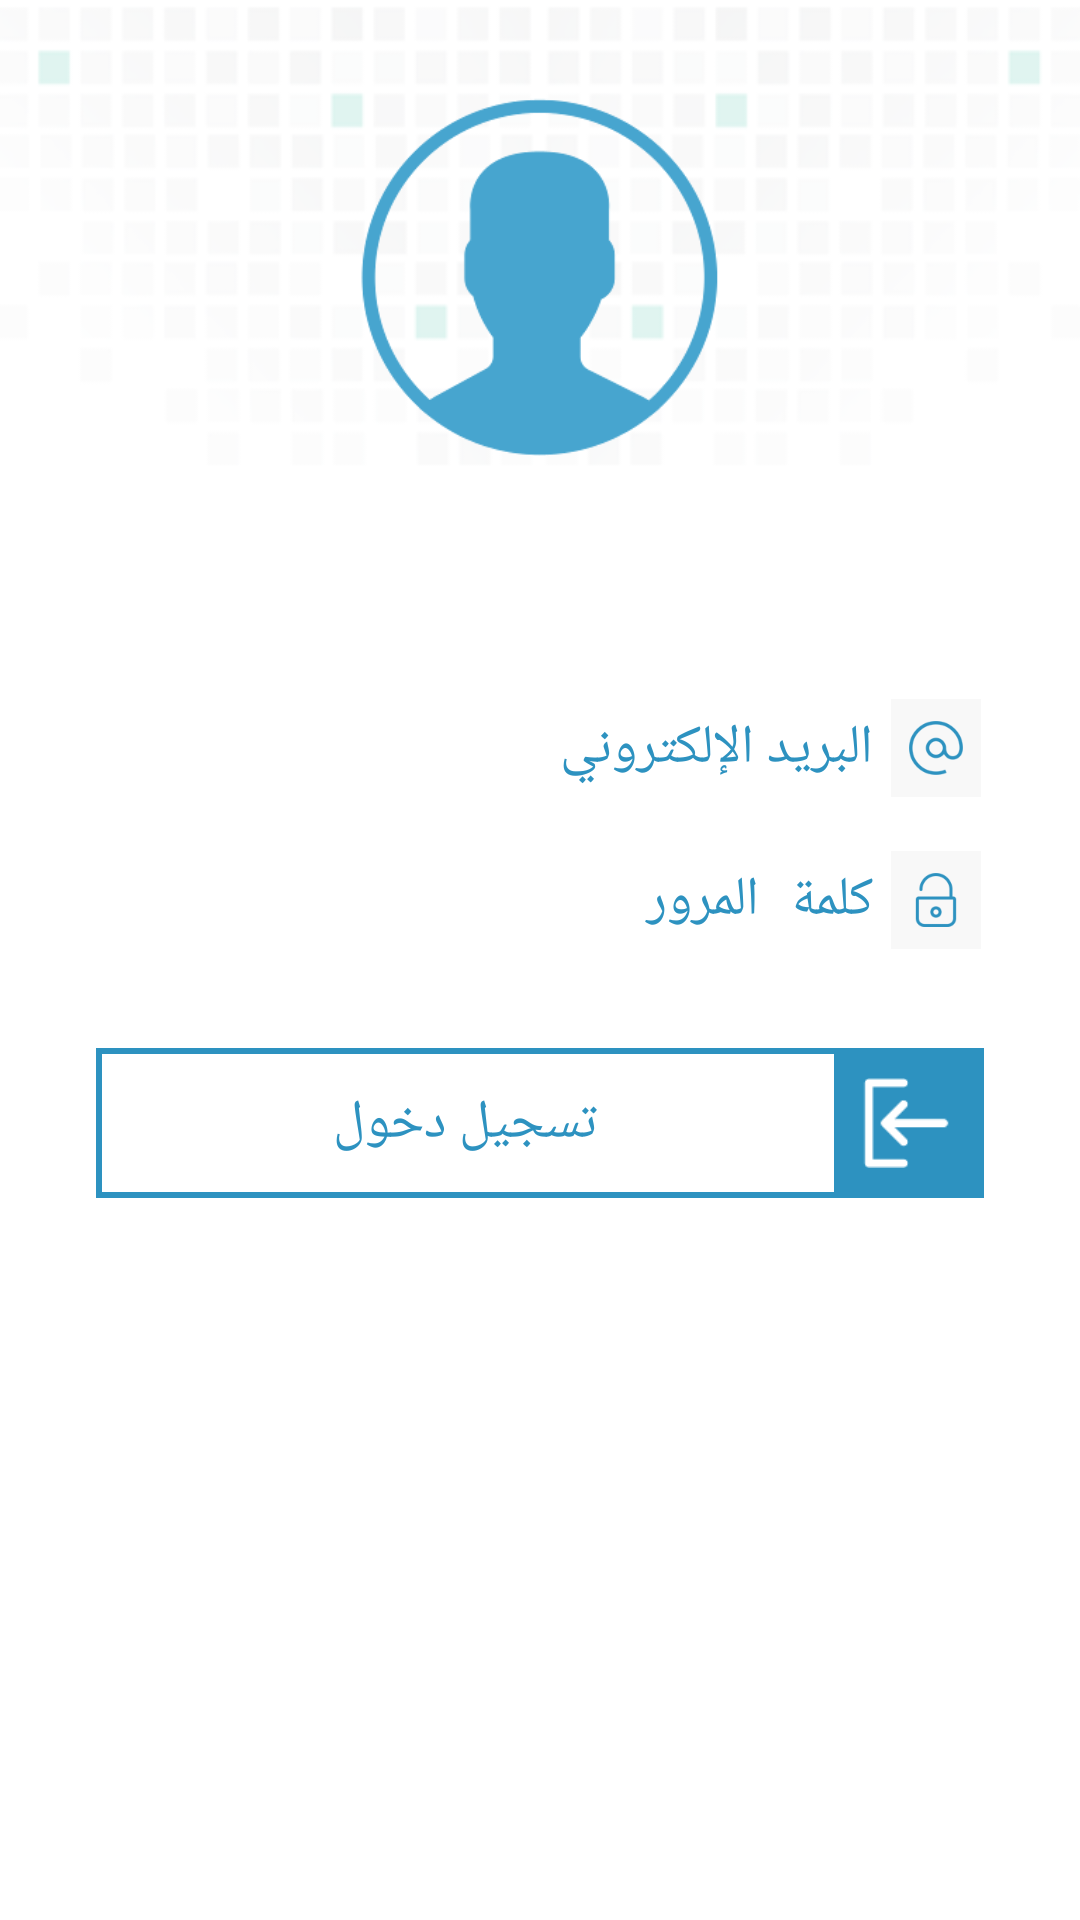

Layout XML and referenced resources for this Android screen:
<!-- AndroidManifest.xml: application theme AppTheme -->
<!-- res/layout/content_login_teacher.xml -->
<?xml version="1.0" encoding="utf-8"?>
<ScrollView xmlns:android="http://schemas.android.com/apk/res/android"
    xmlns:app="http://schemas.android.com/apk/res-auto"
    xmlns:tools="http://schemas.android.com/tools"
    android:layout_width="match_parent"
    android:layout_height="match_parent"
    android:paddingBottom="@dimen/activity_vertical_margin"
    android:paddingLeft="@dimen/activity_horizontal_margin"
    android:paddingRight="@dimen/activity_horizontal_margin"
    android:paddingTop="@dimen/activity_vertical_margin"
    android:background="@drawable/bg"
    app:layout_behavior="@string/appbar_scrolling_view_behavior"
    tools:context="perfect_apps.tutors.activities.LoginTeacherActivity"
    tools:showIn="@layout/activity_login_teacher"
    android:scrollbarStyle="insideOverlay"
    android:scrollbars="none">
    <LinearLayout
        android:id="@+id/email_login_form"
        android:layout_width="match_parent"
        android:layout_height="wrap_content"
        android:orientation="vertical"
        android:paddingTop="@dimen/activity_vertical_margin">

    <ImageView
        android:layout_width="120dp"
        android:layout_height="120dp"
        android:layout_gravity="center_horizontal"
        android:layout_marginBottom="?android:attr/listPreferredItemHeight"
        android:src="@drawable/login_user_ico"/>

        <LinearLayout
            android:layout_width="match_parent"
            android:layout_height="wrap_content"
            android:layout_marginTop="@dimen/activity_vertical_margin"
            android:layout_marginRight="@dimen/activity_horizontal_margin"
            android:layout_marginLeft="@dimen/activity_horizontal_margin"
            android:background="@drawable/border_shape"
            android:orientation="horizontal">
            <EditText
                android:id="@+id/editText1"
                android:layout_width="0dp"
                android:layout_weight="1"
                android:layout_height="wrap_content"
                android:hint="@string/email"
                android:textColorHint="@color/colorPrimary"
                android:textColor="@color/colorPrimary"
                android:padding="5dp"
                android:inputType="textEmailAddress"
                android:maxLines="1"
                android:imeOptions="actionUnspecified"
                android:background="#00000000"
                android:gravity="top" />
            <ImageView
                android:contentDescription="@null"
                android:layout_width="30dp"
                android:padding="3dp"
                android:layout_margin="1dp"
                android:background="#f8f8f8"
                android:layout_height="match_parent"
                android:src="@drawable/ic_action_mail_ico"/>
        </LinearLayout>
        <LinearLayout
            android:layout_width="match_parent"
            android:layout_height="wrap_content"
            android:layout_marginTop="@dimen/activity_vertical_margin"
            android:layout_marginRight="@dimen/activity_horizontal_margin"
            android:layout_marginLeft="@dimen/activity_horizontal_margin"
            android:layout_marginBottom="@dimen/activity_vertical_margin"
            android:background="@drawable/border_shape"
            android:orientation="horizontal">
            <EditText
                android:id="@+id/editText2"
                android:layout_width="0dp"
                android:layout_weight="1"
                android:layout_height="wrap_content"
                android:hint="@string/password"
                android:textColorHint="@color/colorPrimary"
                android:textColor="@color/colorPrimary"
                android:padding="5dp"
                android:inputType="textPassword"
                android:maxLines="1"
                android:imeOptions="actionUnspecified"
                android:background="#00000000"
                android:gravity="right" />
            <ImageView
                android:contentDescription="@null"
                android:layout_width="30dp"
                android:padding="3dp"
                android:layout_margin="1dp"
                android:background="#f8f8f8"
                android:layout_height="match_parent"
                android:src="@drawable/ic_action_pass_ico"/>
        </LinearLayout>

        <LinearLayout
            android:layout_width="match_parent"
            android:layout_height="wrap_content"
            android:layout_marginTop="@dimen/activity_vertical_margin"
            android:layout_marginRight="@dimen/activity_horizontal_margin"
            android:layout_marginLeft="@dimen/activity_horizontal_margin"
            android:layout_marginBottom="@dimen/activity_vertical_margin"
            android:background="@drawable/border_shape_blue"
            android:orientation="horizontal"
            android:onClick="loginTeacher">
            <Button
                android:id="@+id/button1"
                android:layout_width="0dp"
                android:layout_weight="1"
                android:layout_height="wrap_content"
                android:hint="@string/login"
                android:textColorHint="@color/colorPrimary"
                android:textColor="@color/colorPrimary"
                android:padding="5dp"
                style="?android:attr/textAppearanceMedium"
                android:background="#00000000"
                android:onClick="loginTeacher"/>
            <ImageView
                android:contentDescription="@null"
                android:layout_width="48dp"
                android:padding="8dp"
                android:layout_margin="1dp"
                android:background="@color/colorPrimary"
                android:layout_height="match_parent"
                android:src="@drawable/log_btn_ico"/>
        </LinearLayout>


    </LinearLayout>
</ScrollView>
<!-- res/layout/activity_login_teacher.xml (included above) -->
<?xml version="1.0" encoding="utf-8"?>
<android.support.design.widget.CoordinatorLayout xmlns:android="http://schemas.android.com/apk/res/android"
    xmlns:app="http://schemas.android.com/apk/res-auto"
    xmlns:tools="http://schemas.android.com/tools"
    android:layout_width="match_parent"
    android:layout_height="match_parent"
    android:layoutDirection="ltr"
    android:fitsSystemWindows="true"
    tools:context="perfect_apps.tutors.activities.LoginTeacherActivity">

    <android.support.design.widget.AppBarLayout
        android:layout_width="match_parent"
        android:layout_height="wrap_content"
        android:theme="@style/AppTheme.AppBarOverlay">

        <android.support.v7.widget.Toolbar
            android:id="@+id/toolbar"
            android:layout_width="match_parent"
            android:layout_height="?attr/actionBarSize"
            android:background="?attr/colorPrimary"
            app:popupTheme="@style/AppTheme.PopupOverlay" >
            <TextView
                android:id="@+id/toolbar_title"
                android:layout_width="fill_parent"
                android:layout_height="wrap_content"
                android:text="@string/login_teacher"
                android:textColor="#FFFFFF"
                android:layout_marginRight="10dp"
                style="?android:attr/textAppearanceMedium" />
        </android.support.v7.widget.Toolbar>

    </android.support.design.widget.AppBarLayout>

    <include layout="@layout/content_login_teacher" />

</android.support.design.widget.CoordinatorLayout>
<!-- resources referenced by this layout -->
<resources>
  <color name="colorPrimary">#2d92c0</color>
  <dimen name="activity_horizontal_margin">16dp</dimen>
  <dimen name="activity_vertical_margin">16dp</dimen>
  <!-- drawable bg: png bitmap (drawable, 15803 bytes) -->
  <!-- drawable border_shape_blue (drawable) -->
  <?xml version="1.0" encoding="utf-8"?>
  <shape xmlns:android="http://schemas.android.com/apk/res/android">
      <solid android:color="#00000000"/>
  
      <stroke android:width="2dp"
          android:color="@color/colorPrimary"
          />
  
      <padding android:left="1dp"
          android:top="1dp"
          android:right="1dp"
          android:bottom="1dp"
          />
  
      <corners
          android:radius="0dip"/>
  </shape>
  <!-- drawable ic_action_mail_ico: png bitmap (drawable-hdpi, 1935 bytes) -->
  <!-- drawable ic_action_pass_ico: png bitmap (drawable-hdpi, 1289 bytes) -->
  <!-- drawable log_btn_ico: png bitmap (drawable, 3468 bytes) -->
  <!-- drawable login_user_ico: png bitmap (drawable, 11256 bytes) -->
  <string name="email">البريد الإلكتروني</string>
  <string name="login">تسجيل دخول</string>
  <string name="login_teacher">تسجيل دخول</string>
  <string name="password">كلمة المرور</string>
  <style name="AppTheme.AppBarOverlay" parent="ThemeOverlay.AppCompat.Dark.ActionBar" />
  <style name="AppTheme.PopupOverlay" parent="ThemeOverlay.AppCompat.Light" />
  <style name="AppTheme" parent="Theme.AppCompat.Light.DarkActionBar">
          
          <item name="colorPrimary">@color/colorPrimary</item>
          <item name="colorPrimaryDark">@color/colorPrimaryDark</item>
          <item name="colorAccent">@color/colorAccent</item>
      </style>
  <color name="colorPrimaryDark">#1e7faa</color>
  <color name="colorAccent">#2d92c0</color>
</resources>
